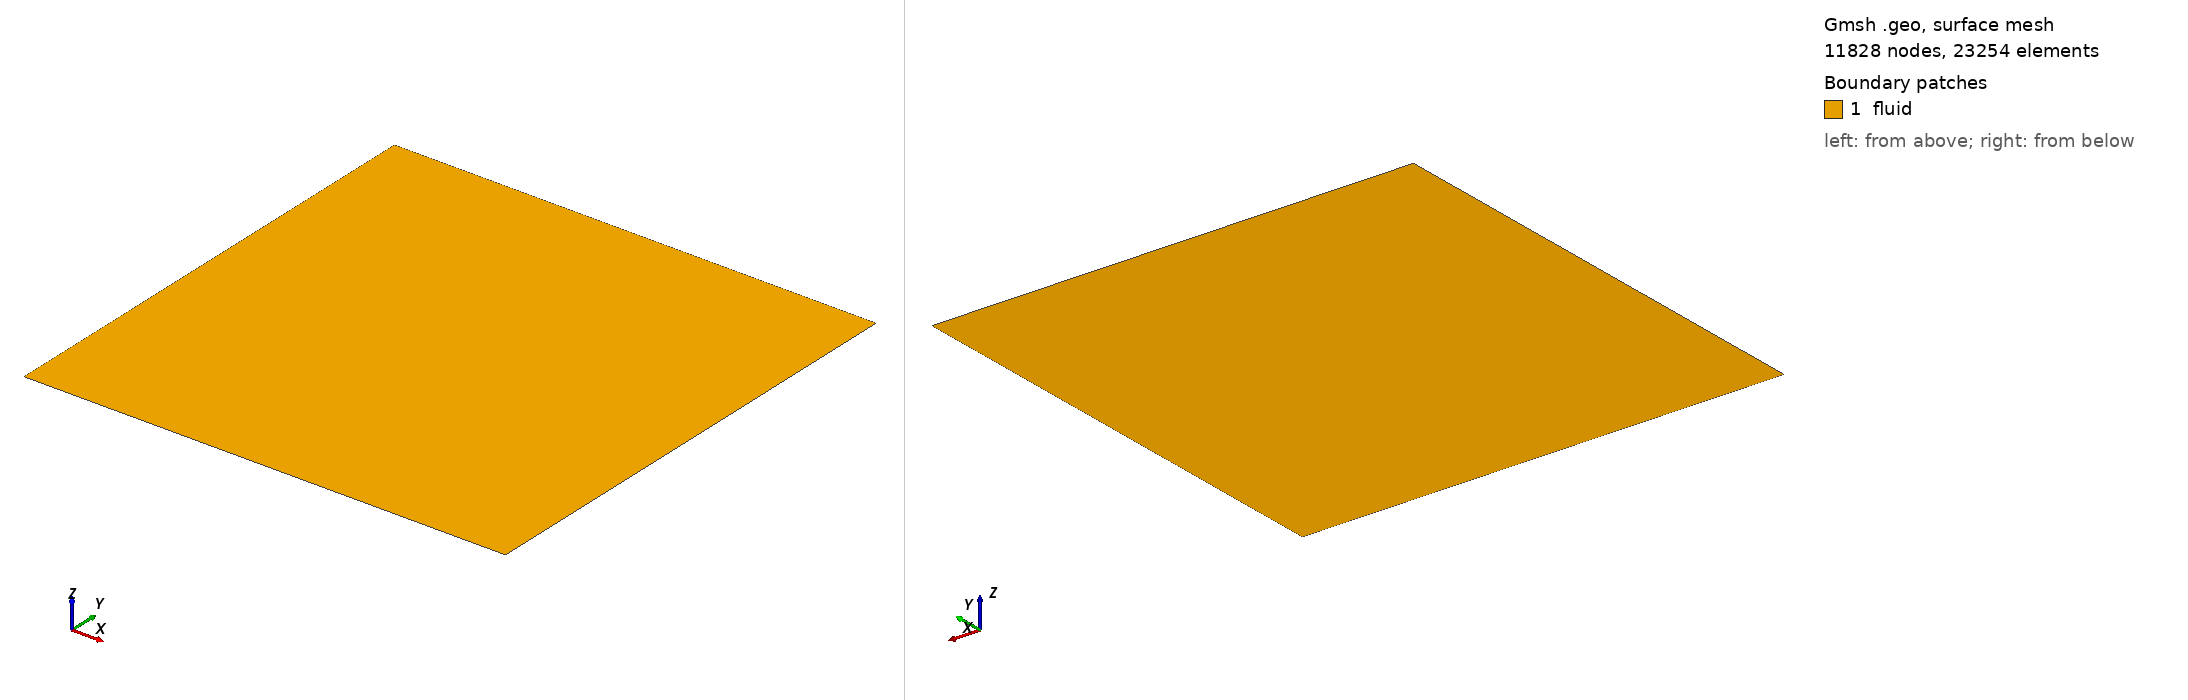

Gmsh geometry script, surface-meshed: 11828 nodes, 23254 surface elements. Boundary patches (legend numbers): 1 fluid. Left view from above one corner, right view from below the opposite corner. Legend entries are the model's physical surfaces. The drawing asked Gmsh for element sizes between 1% and 20% of the model's largest extent; the script's own settings can give other sizes.

=== mesh.geo (drawn) ===
// Target element size
lc = 0.05;

// Bottom left coords
xL = -3.0;
yL = -3.0;

// Top right coords
xR = 3.0;
yR = 3.0;

// Points defining the square
Point(1) = {xL, yL, 0.0, lc};
Point(2) = {xR, yL, 0.0, lc};
Point(3) = {xR, yR, 0.0, lc};
Point(4) = {xL, yR, 0.0, lc};

// Edges of the square
Line(1) = {1, 2};
Line(2) = {2, 3};
Line(3) = {3, 4};
Line(4) = {4, 1};

// Periodic stuff
Periodic Curve{1} = {3} Translate {0,-2*yR,0};
Periodic Curve{2} = {4} Translate {-2*xR,0,0};

// Surface of square
Curve Loop(1) = {1, 2, 3, 4};
Plane Surface(1) = {1};

Physical Surface("fluid") = {1};
